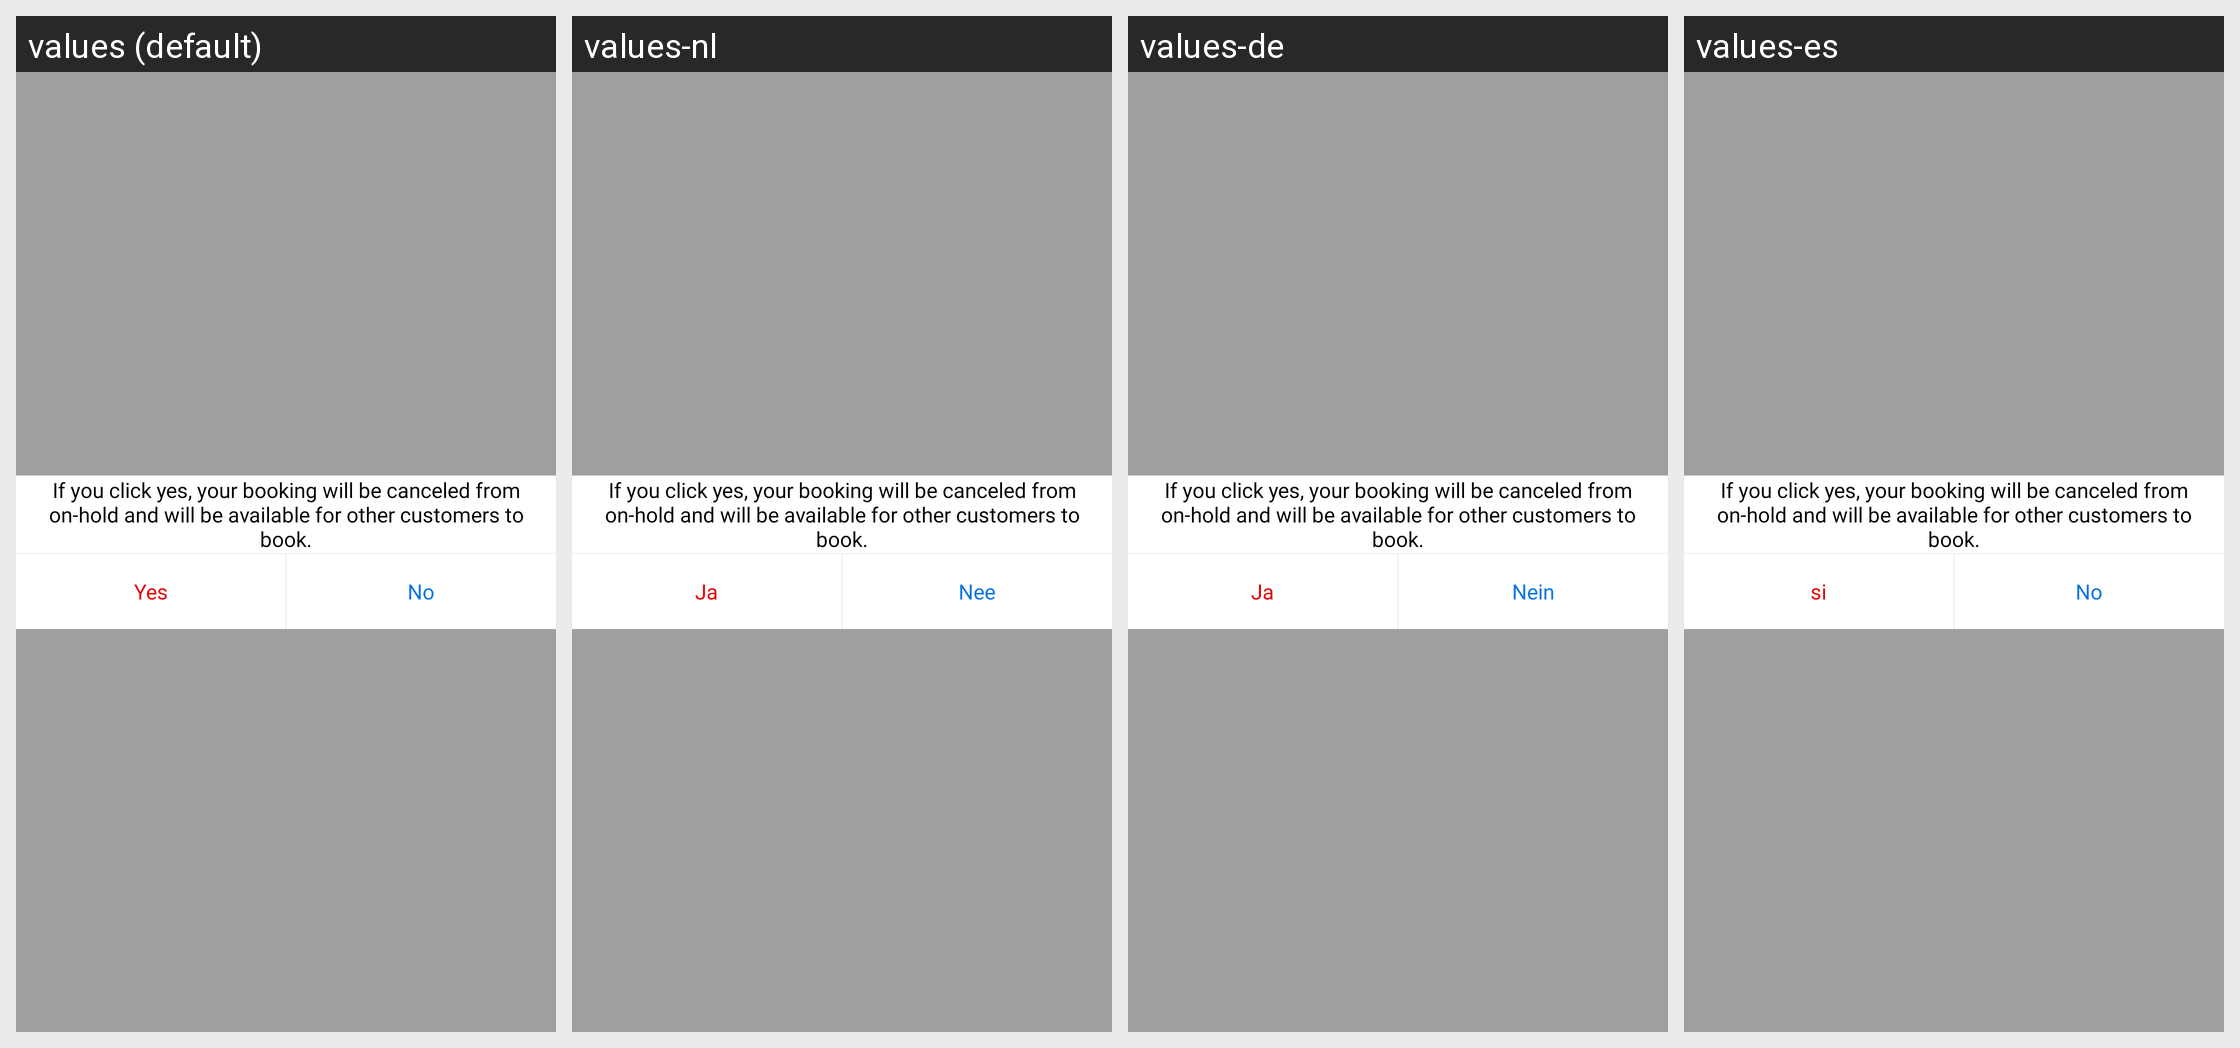

The same Android screen rendered under several of its app's locales, left to right. List the strings drawn on it with the default value and each locale's translation.
Android screen res/layout/booking_cancel_layout.xml rendered under 4 locales, left to right: values (default), values-nl, values-de, values-es. Device: Nexus 5 (rendered at 1080×1920; each locale shown at half size, 540×960, under a caption strip naming it); theme AppTheme.
Strings drawn on this screen, with the default value and each locale's value (text and hints the layout hard-codes, and strings that could not be matched under every locale, appear in the picture but are not listed):

CANCEL_SLOT
  values: If you click yes, your booking will be canceled from on-hold and will be available for other customers to book.
  values-nl: If you click yes, your booking will be canceled from on-hold and will be available for other customers to book.  [not translated; the default value is used]
  values-de: If you click yes, your booking will be canceled from on-hold and will be available for other customers to book.  [not translated; the default value is used]
  values-es: If you click yes, your booking will be canceled from on-hold and will be available for other customers to book.  [not translated; the default value is used]

yes
  values: Yes
  values-nl: Ja
  values-de: Ja
  values-es: si

no
  values: No
  values-nl: Nee
  values-de: Nein
  values-es: No
